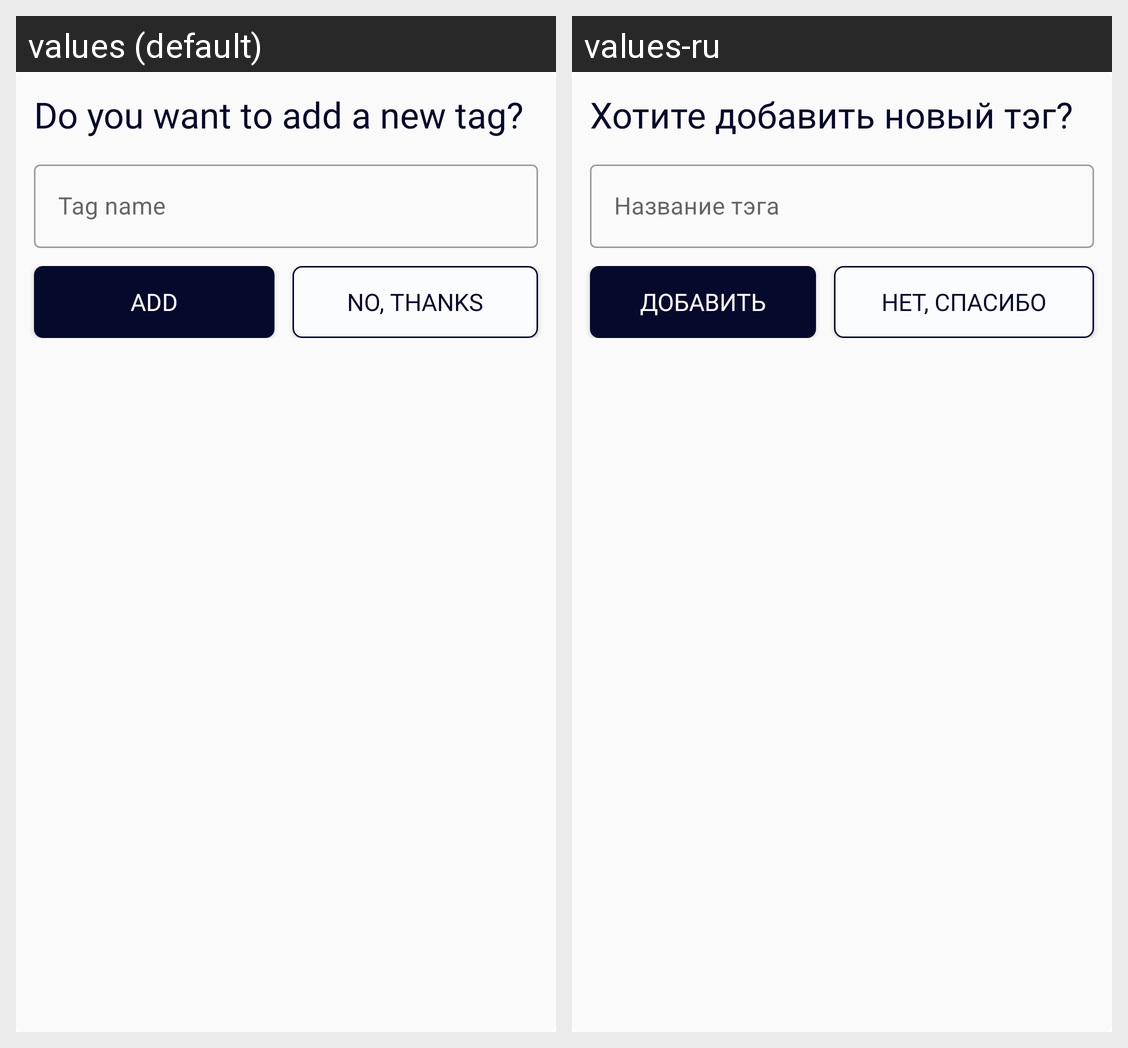

For this localized Android screen grid, give each drawn string resource with its value in every locale shown.
Android screen res/layout/alert_dialog_new_tag.xml rendered under 2 locales, left to right: values (default), values-ru. Device: Nexus 5 (rendered at 1080×1920; each locale shown at half size, 540×960, under a caption strip naming it); theme Theme.OsmootNotes.
Strings drawn on this screen, with the default value and each locale's value (text and hints the layout hard-codes, and strings that could not be matched under every locale, appear in the picture but are not listed):

do_you_want_add_new_tag
  values: Do you want to add a new tag?
  values-ru: Хотите добавить новый тэг?

tag_name
  values: Tag name
  values-ru: Название тэга

add_tag
  values: Add
  values-ru: Добавить

no_thanks
  values: No, thanks
  values-ru: Нет, спасибо
